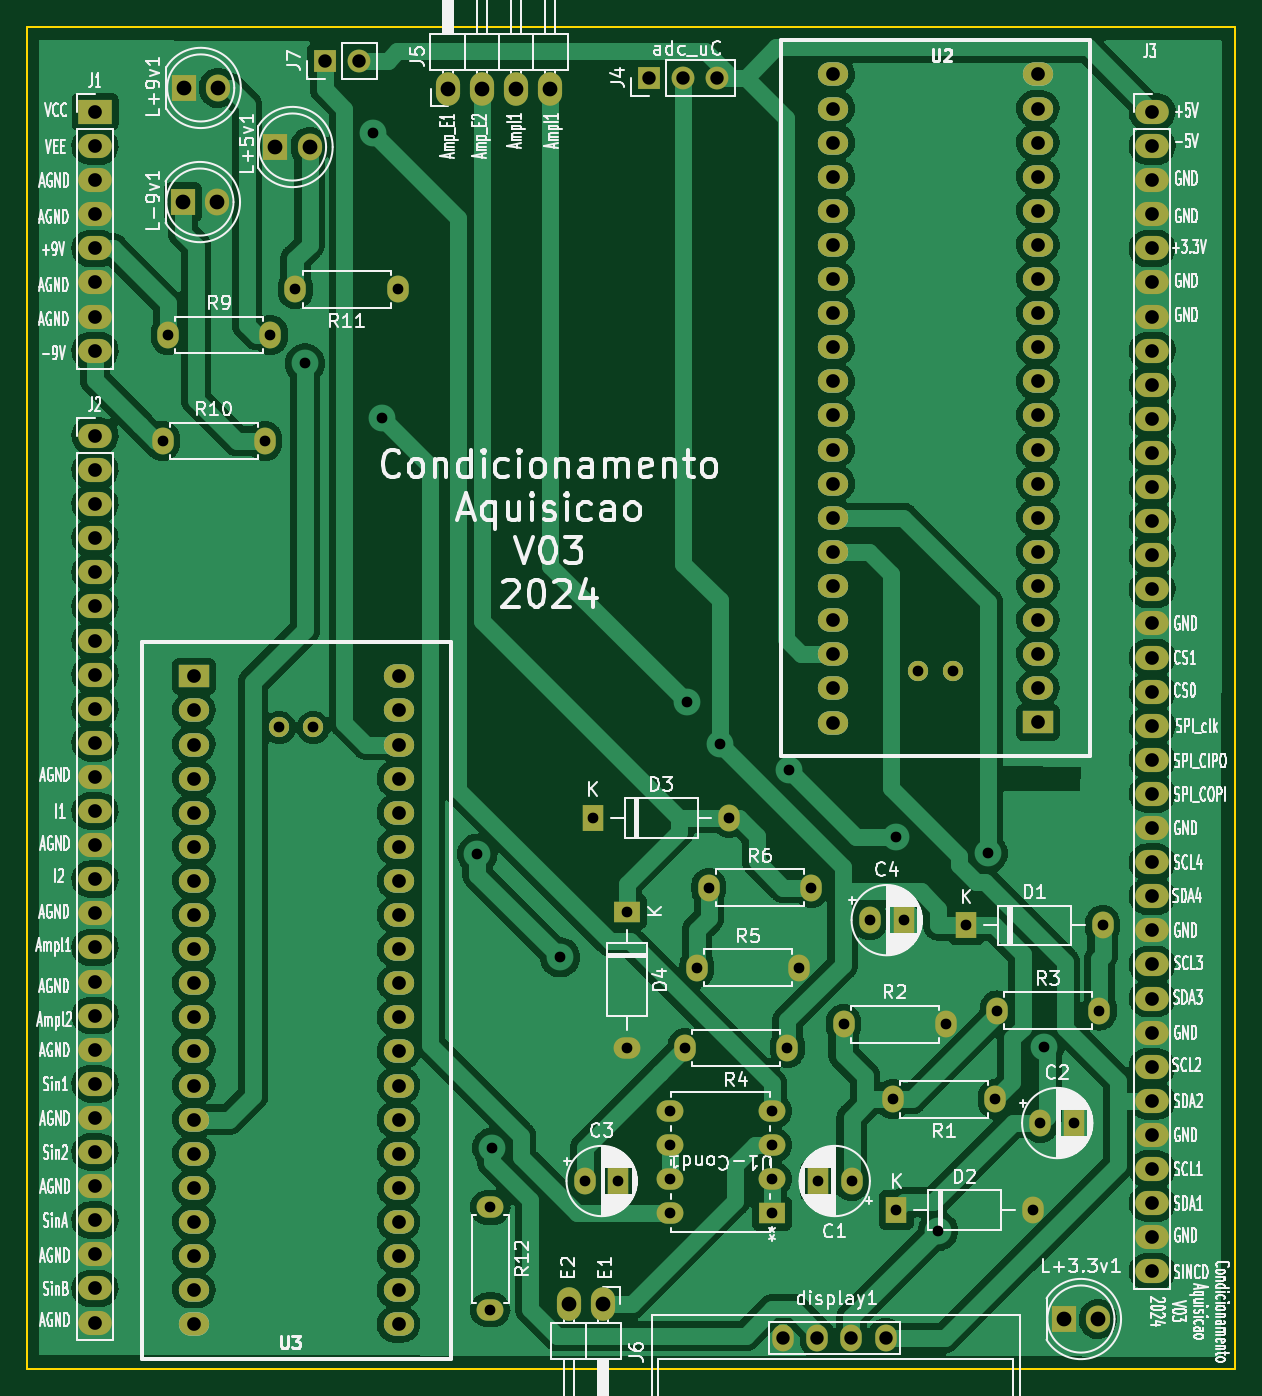
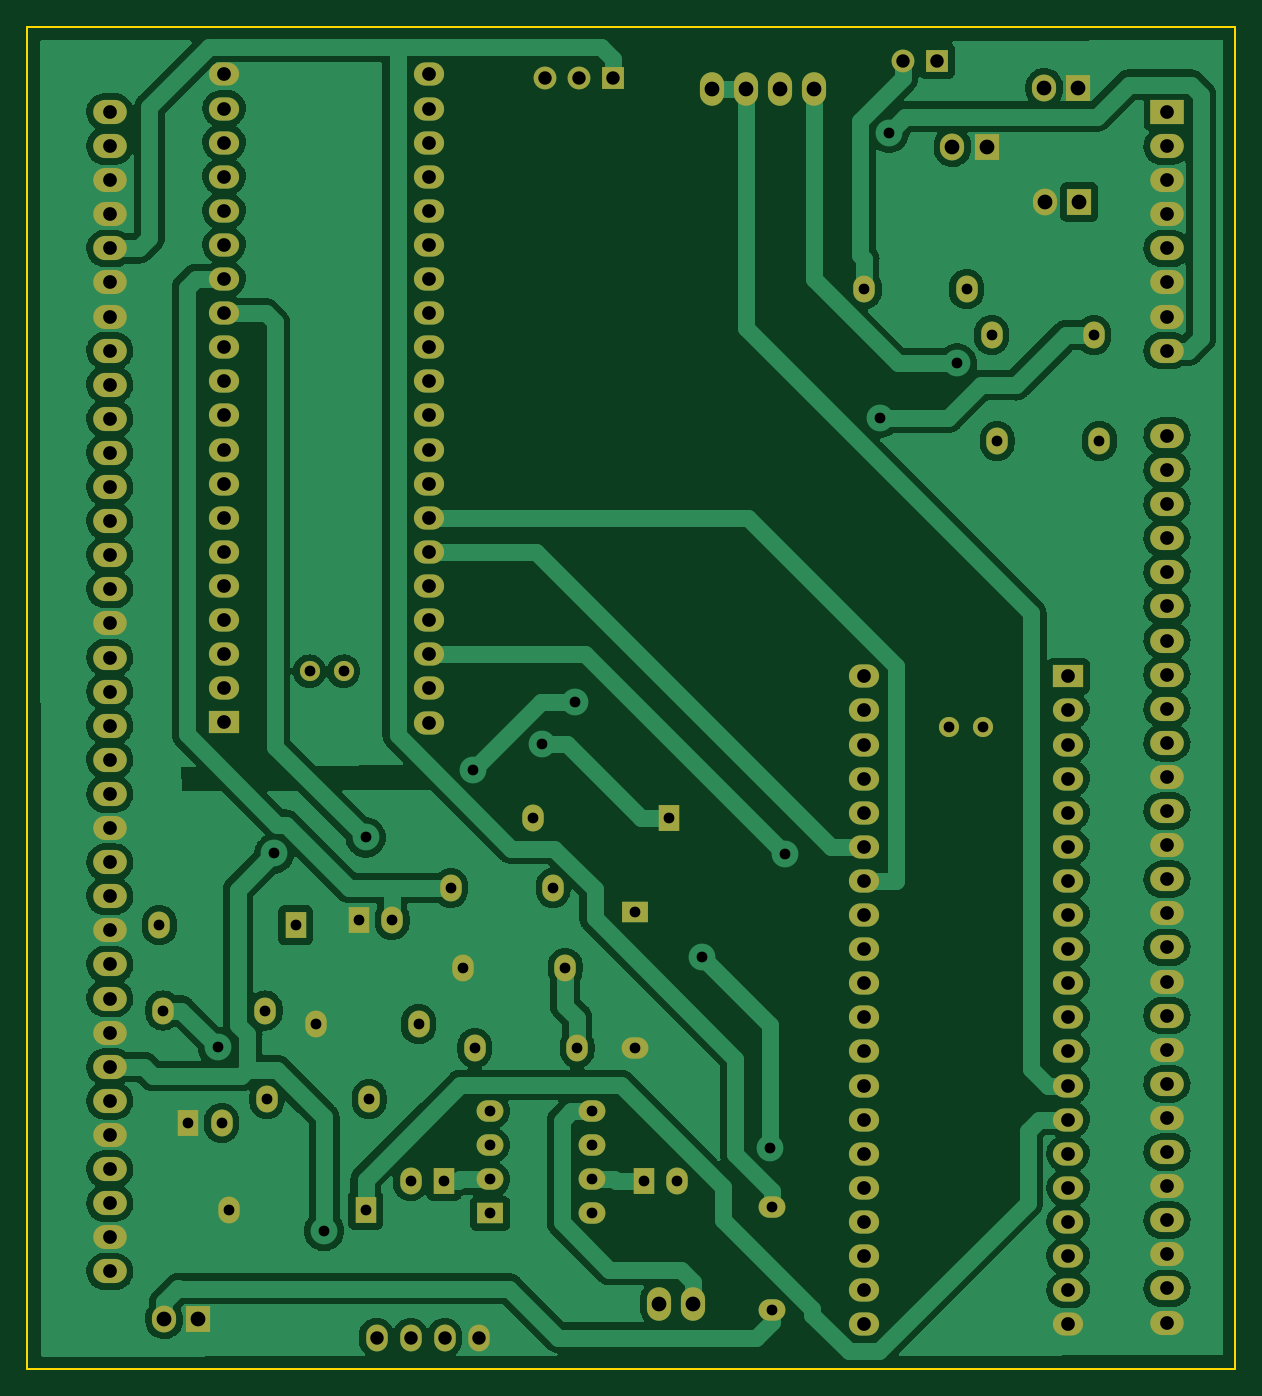
Circuit board: 11 layer files. Board 90.0 x 100.0 mm.
- bottom_copper: condicionamento_BIA_v03-B_Cu.gbl (207230 bytes)
- bottom_mask: condicionamento_BIA_v03-B_Mask.gbs (6785 bytes)
- paste: condicionamento_BIA_v03-B_Paste.gbp (545 bytes)
- bottom_silk: condicionamento_BIA_v03-B_Silkscreen.gbo (6795 bytes)
- outline: condicionamento_BIA_v03-Edge_Cuts.gm1 (785 bytes)
- top_copper: condicionamento_BIA_v03-F_Cu.gtl (258159 bytes)
- top_mask: condicionamento_BIA_v03-F_Mask.gts (6785 bytes)
- paste: condicionamento_BIA_v03-F_Paste.gtp (545 bytes)
- top_silk: condicionamento_BIA_v03-F_Silkscreen.gto (231073 bytes)
- drill: condicionamento_BIA_v03-NPTH.drl (313 bytes)
- drill: condicionamento_BIA_v03-PTH.drl (4535 bytes)

=== bottom_copper: condicionamento_BIA_v03-B_Cu.gbl (207230 bytes, source omitted) ===
=== bottom_mask: condicionamento_BIA_v03-B_Mask.gbs ===
G04 #@! TF.GenerationSoftware,KiCad,Pcbnew,7.0.11-7.0.11~ubuntu22.04.1*
G04 #@! TF.CreationDate,2024-05-31T20:30:00-03:00*
G04 #@! TF.ProjectId,condicionamento_BIA_v03,636f6e64-6963-4696-9f6e-616d656e746f,v03*
G04 #@! TF.SameCoordinates,Original*
G04 #@! TF.FileFunction,Soldermask,Bot*
G04 #@! TF.FilePolarity,Negative*
%FSLAX46Y46*%
G04 Gerber Fmt 4.6, Leading zero omitted, Abs format (unit mm)*
G04 Created by KiCad (PCBNEW 7.0.11-7.0.11~ubuntu22.04.1) date 2024-05-31 20:30:00*
%MOMM*%
%LPD*%
G01*
G04 APERTURE LIST*
%ADD10O,1.600000X2.000000*%
%ADD11R,1.600000X2.000000*%
%ADD12R,2.500000X1.800000*%
%ADD13O,2.500000X1.800000*%
%ADD14O,2.000000X1.600000*%
%ADD15O,1.800000X2.500000*%
%ADD16R,1.800000X2.000000*%
%ADD17O,1.800000X2.000000*%
%ADD18R,1.700000X1.700000*%
%ADD19O,1.700000X1.700000*%
%ADD20R,2.000000X1.600000*%
%ADD21R,2.250000X1.727200*%
%ADD22O,2.250000X1.727200*%
%ADD23C,1.500000*%
G04 APERTURE END LIST*
D10*
X148647000Y-121019000D03*
D11*
X151147000Y-121019000D03*
D12*
X112158000Y-41390000D03*
D13*
X112158000Y-43930000D03*
X112158000Y-46470000D03*
X112158000Y-49010000D03*
X112158000Y-51550000D03*
X112158000Y-54090000D03*
X112158000Y-56630000D03*
X112158000Y-59170000D03*
D14*
X141600000Y-122990000D03*
X141600000Y-130610000D03*
D10*
X156989000Y-105144000D03*
X164609000Y-105144000D03*
D15*
X150004000Y-130163000D03*
X147464000Y-130163000D03*
D16*
X118700000Y-48100000D03*
D17*
X121240000Y-48100000D03*
D18*
X129298000Y-37580000D03*
D19*
X131838000Y-37580000D03*
D18*
X153433000Y-38850000D03*
D19*
X155973000Y-38850000D03*
X158513000Y-38850000D03*
D20*
X151782000Y-100953000D03*
D14*
X151782000Y-111113000D03*
D10*
X169880900Y-101588000D03*
D11*
X172380900Y-101588000D03*
D10*
X163420000Y-132703000D03*
X165960000Y-132703000D03*
X168500000Y-132703000D03*
X171040000Y-132703000D03*
X179214000Y-114923000D03*
X171594000Y-114923000D03*
X168506000Y-121019000D03*
D11*
X166006000Y-121019000D03*
D21*
X182389000Y-86856000D03*
D22*
X182389000Y-84316000D03*
X182389000Y-81776000D03*
X182389000Y-79236000D03*
X182389000Y-76696000D03*
X182389000Y-74156000D03*
X182389000Y-71616000D03*
X182389000Y-69076000D03*
X182389000Y-66536000D03*
X182389000Y-63996000D03*
X182389000Y-61456000D03*
X182389000Y-58916000D03*
X182389000Y-56376000D03*
X182389000Y-53836000D03*
X182389000Y-51296000D03*
X182389000Y-48756000D03*
X182389000Y-46216000D03*
X182389000Y-43676000D03*
X182389000Y-41136000D03*
X182389000Y-38596000D03*
X167149000Y-38596000D03*
X167149000Y-41136000D03*
X167149000Y-43676000D03*
X167149000Y-46216000D03*
X167149000Y-48756000D03*
X167149000Y-51296000D03*
X167149000Y-53836000D03*
X167149000Y-56376000D03*
X167149000Y-58916000D03*
X167149000Y-61456000D03*
X167149000Y-63996000D03*
X167149000Y-66536000D03*
X167149000Y-69076000D03*
X167149000Y-71616000D03*
X167149000Y-74156000D03*
X167149000Y-76696000D03*
X167149000Y-79236000D03*
X167149000Y-81776000D03*
X167149000Y-84316000D03*
X167149000Y-86906800D03*
D23*
X173489000Y-83046000D03*
X176029000Y-83046000D03*
D11*
X171848000Y-123178000D03*
D10*
X182008000Y-123178000D03*
X179341000Y-108319000D03*
X186961000Y-108319000D03*
D16*
X184325000Y-131300000D03*
D17*
X186865000Y-131300000D03*
D10*
X157878000Y-99175000D03*
X165498000Y-99175000D03*
X182580900Y-116701000D03*
D11*
X185080900Y-116701000D03*
D20*
X162577000Y-123432000D03*
D14*
X162577000Y-120892000D03*
X162577000Y-118352000D03*
X162577000Y-115812000D03*
X154957000Y-115812000D03*
X154957000Y-118352000D03*
X154957000Y-120892000D03*
X154957000Y-123432000D03*
D10*
X117190000Y-65900000D03*
X124810000Y-65900000D03*
X163720000Y-111113000D03*
X156100000Y-111113000D03*
X117600000Y-58000000D03*
X125220000Y-58000000D03*
D13*
X190898000Y-41390000D03*
X190898000Y-43930000D03*
X190898000Y-46470000D03*
X190898000Y-49010000D03*
X190898000Y-51550000D03*
X190898000Y-54090000D03*
X190898000Y-56630000D03*
X190898000Y-59170000D03*
X190898000Y-61710000D03*
X190898000Y-64250000D03*
X190898000Y-66790000D03*
X190898000Y-69330000D03*
X190898000Y-71870000D03*
X190898000Y-74410000D03*
X190898000Y-76950000D03*
X190898000Y-79490000D03*
X190898000Y-82030000D03*
X190898000Y-84570000D03*
X190898000Y-87110000D03*
X190898000Y-89650000D03*
X190898000Y-92190000D03*
X190898000Y-94730000D03*
X190898000Y-97270000D03*
X190898000Y-99810000D03*
X190898000Y-102350000D03*
X190898000Y-104890000D03*
X190898000Y-107430000D03*
X190898000Y-109970000D03*
X190898000Y-112510000D03*
X190898000Y-115050000D03*
X190898000Y-117590000D03*
X190898000Y-120130000D03*
X190898000Y-122670000D03*
X190898000Y-125210000D03*
X190898000Y-127750000D03*
D10*
X134710000Y-54600000D03*
X127090000Y-54600000D03*
D15*
X138457000Y-39669000D03*
X140997000Y-39669000D03*
X143537000Y-39669000D03*
X146077000Y-39669000D03*
D21*
X119524000Y-83427000D03*
D22*
X119524000Y-85967000D03*
X119524000Y-88507000D03*
X119524000Y-91047000D03*
X119524000Y-93587000D03*
X119524000Y-96127000D03*
X119524000Y-98667000D03*
X119524000Y-101207000D03*
X119524000Y-103747000D03*
X119524000Y-106287000D03*
X119524000Y-108827000D03*
X119524000Y-111367000D03*
X119524000Y-113907000D03*
X119524000Y-116447000D03*
X119524000Y-118987000D03*
X119524000Y-121527000D03*
X119524000Y-124067000D03*
X119524000Y-126607000D03*
X119524000Y-129147000D03*
X119524000Y-131687000D03*
X134764000Y-131687000D03*
X134764000Y-129147000D03*
X134764000Y-126607000D03*
X134764000Y-124067000D03*
X134764000Y-121527000D03*
X134764000Y-118987000D03*
X134764000Y-116447000D03*
X134764000Y-113907000D03*
X134764000Y-111367000D03*
X134764000Y-108827000D03*
X134764000Y-106287000D03*
X134764000Y-103747000D03*
X134764000Y-101207000D03*
X134764000Y-98667000D03*
X134764000Y-96127000D03*
X134764000Y-93587000D03*
X134764000Y-91047000D03*
X134764000Y-88507000D03*
X134764000Y-85967000D03*
X134764000Y-83376200D03*
D23*
X128424000Y-87237000D03*
X125884000Y-87237000D03*
D10*
X167911000Y-109335000D03*
X175531000Y-109335000D03*
D11*
X177055000Y-101969000D03*
D10*
X187215000Y-101969000D03*
D16*
X125600000Y-44000000D03*
D17*
X128140000Y-44000000D03*
D11*
X149242000Y-93968000D03*
D10*
X159402000Y-93968000D03*
D16*
X118760000Y-39600000D03*
D17*
X121300000Y-39600000D03*
D13*
X112158000Y-65520000D03*
X112158000Y-68060000D03*
X112158000Y-70600000D03*
X112158000Y-73140000D03*
X112158000Y-75680000D03*
X112158000Y-78220000D03*
X112158000Y-80760000D03*
X112158000Y-83300000D03*
X112158000Y-85840000D03*
X112158000Y-88380000D03*
X112158000Y-90920000D03*
X112158000Y-93460000D03*
X112158000Y-96000000D03*
X112158000Y-98540000D03*
X112158000Y-101080000D03*
X112158000Y-103620000D03*
X112158000Y-106160000D03*
X112158000Y-108700000D03*
X112158000Y-111240000D03*
X112158000Y-113780000D03*
X112158000Y-116320000D03*
X112158000Y-118860000D03*
X112158000Y-121400000D03*
X112158000Y-123940000D03*
X112158000Y-126480000D03*
X112158000Y-129020000D03*
X112158000Y-131560000D03*
M02*

=== paste: condicionamento_BIA_v03-B_Paste.gbp ===
G04 #@! TF.GenerationSoftware,KiCad,Pcbnew,7.0.11-7.0.11~ubuntu22.04.1*
G04 #@! TF.CreationDate,2024-05-31T20:29:59-03:00*
G04 #@! TF.ProjectId,condicionamento_BIA_v03,636f6e64-6963-4696-9f6e-616d656e746f,v03*
G04 #@! TF.SameCoordinates,Original*
G04 #@! TF.FileFunction,Paste,Bot*
G04 #@! TF.FilePolarity,Positive*
%FSLAX46Y46*%
G04 Gerber Fmt 4.6, Leading zero omitted, Abs format (unit mm)*
G04 Created by KiCad (PCBNEW 7.0.11-7.0.11~ubuntu22.04.1) date 2024-05-31 20:29:59*
%MOMM*%
%LPD*%
G01*
G04 APERTURE LIST*
G04 APERTURE END LIST*
M02*

=== bottom_silk: condicionamento_BIA_v03-B_Silkscreen.gbo ===
G04 #@! TF.GenerationSoftware,KiCad,Pcbnew,7.0.11-7.0.11~ubuntu22.04.1*
G04 #@! TF.CreationDate,2024-05-31T20:29:59-03:00*
G04 #@! TF.ProjectId,condicionamento_BIA_v03,636f6e64-6963-4696-9f6e-616d656e746f,v03*
G04 #@! TF.SameCoordinates,Original*
G04 #@! TF.FileFunction,Legend,Bot*
G04 #@! TF.FilePolarity,Positive*
%FSLAX46Y46*%
G04 Gerber Fmt 4.6, Leading zero omitted, Abs format (unit mm)*
G04 Created by KiCad (PCBNEW 7.0.11-7.0.11~ubuntu22.04.1) date 2024-05-31 20:29:59*
%MOMM*%
%LPD*%
G01*
G04 APERTURE LIST*
%ADD10O,1.600000X2.000000*%
%ADD11R,1.600000X2.000000*%
%ADD12R,2.500000X1.800000*%
%ADD13O,2.500000X1.800000*%
%ADD14O,2.000000X1.600000*%
%ADD15O,1.800000X2.500000*%
%ADD16R,1.800000X2.000000*%
%ADD17O,1.800000X2.000000*%
%ADD18R,1.700000X1.700000*%
%ADD19O,1.700000X1.700000*%
%ADD20R,2.000000X1.600000*%
%ADD21R,2.250000X1.727200*%
%ADD22O,2.250000X1.727200*%
%ADD23C,1.500000*%
G04 APERTURE END LIST*
%LPC*%
D10*
X148647000Y-121019000D03*
D11*
X151147000Y-121019000D03*
D12*
X112158000Y-41390000D03*
D13*
X112158000Y-43930000D03*
X112158000Y-46470000D03*
X112158000Y-49010000D03*
X112158000Y-51550000D03*
X112158000Y-54090000D03*
X112158000Y-56630000D03*
X112158000Y-59170000D03*
D14*
X141600000Y-122990000D03*
X141600000Y-130610000D03*
D10*
X156989000Y-105144000D03*
X164609000Y-105144000D03*
D15*
X150004000Y-130163000D03*
X147464000Y-130163000D03*
D16*
X118700000Y-48100000D03*
D17*
X121240000Y-48100000D03*
D18*
X129298000Y-37580000D03*
D19*
X131838000Y-37580000D03*
D18*
X153433000Y-38850000D03*
D19*
X155973000Y-38850000D03*
X158513000Y-38850000D03*
D20*
X151782000Y-100953000D03*
D14*
X151782000Y-111113000D03*
D10*
X169880900Y-101588000D03*
D11*
X172380900Y-101588000D03*
D10*
X163420000Y-132703000D03*
X165960000Y-132703000D03*
X168500000Y-132703000D03*
X171040000Y-132703000D03*
X179214000Y-114923000D03*
X171594000Y-114923000D03*
X168506000Y-121019000D03*
D11*
X166006000Y-121019000D03*
D21*
X182389000Y-86856000D03*
D22*
X182389000Y-84316000D03*
X182389000Y-81776000D03*
X182389000Y-79236000D03*
X182389000Y-76696000D03*
X182389000Y-74156000D03*
X182389000Y-71616000D03*
X182389000Y-69076000D03*
X182389000Y-66536000D03*
X182389000Y-63996000D03*
X182389000Y-61456000D03*
X182389000Y-58916000D03*
X182389000Y-56376000D03*
X182389000Y-53836000D03*
X182389000Y-51296000D03*
X182389000Y-48756000D03*
X182389000Y-46216000D03*
X182389000Y-43676000D03*
X182389000Y-41136000D03*
X182389000Y-38596000D03*
X167149000Y-38596000D03*
X167149000Y-41136000D03*
X167149000Y-43676000D03*
X167149000Y-46216000D03*
X167149000Y-48756000D03*
X167149000Y-51296000D03*
X167149000Y-53836000D03*
X167149000Y-56376000D03*
X167149000Y-58916000D03*
X167149000Y-61456000D03*
X167149000Y-63996000D03*
X167149000Y-66536000D03*
X167149000Y-69076000D03*
X167149000Y-71616000D03*
X167149000Y-74156000D03*
X167149000Y-76696000D03*
X167149000Y-79236000D03*
X167149000Y-81776000D03*
X167149000Y-84316000D03*
X167149000Y-86906800D03*
D23*
X173489000Y-83046000D03*
X176029000Y-83046000D03*
D11*
X171848000Y-123178000D03*
D10*
X182008000Y-123178000D03*
X179341000Y-108319000D03*
X186961000Y-108319000D03*
D16*
X184325000Y-131300000D03*
D17*
X186865000Y-131300000D03*
D10*
X157878000Y-99175000D03*
X165498000Y-99175000D03*
X182580900Y-116701000D03*
D11*
X185080900Y-116701000D03*
D20*
X162577000Y-123432000D03*
D14*
X162577000Y-120892000D03*
X162577000Y-118352000D03*
X162577000Y-115812000D03*
X154957000Y-115812000D03*
X154957000Y-118352000D03*
X154957000Y-120892000D03*
X154957000Y-123432000D03*
D10*
X117190000Y-65900000D03*
X124810000Y-65900000D03*
X163720000Y-111113000D03*
X156100000Y-111113000D03*
X117600000Y-58000000D03*
X125220000Y-58000000D03*
D13*
X190898000Y-41390000D03*
X190898000Y-43930000D03*
X190898000Y-46470000D03*
X190898000Y-49010000D03*
X190898000Y-51550000D03*
X190898000Y-54090000D03*
X190898000Y-56630000D03*
X190898000Y-59170000D03*
X190898000Y-61710000D03*
X190898000Y-64250000D03*
X190898000Y-66790000D03*
X190898000Y-69330000D03*
X190898000Y-71870000D03*
X190898000Y-74410000D03*
X190898000Y-76950000D03*
X190898000Y-79490000D03*
X190898000Y-82030000D03*
X190898000Y-84570000D03*
X190898000Y-87110000D03*
X190898000Y-89650000D03*
X190898000Y-92190000D03*
X190898000Y-94730000D03*
X190898000Y-97270000D03*
X190898000Y-99810000D03*
X190898000Y-102350000D03*
X190898000Y-104890000D03*
X190898000Y-107430000D03*
X190898000Y-109970000D03*
X190898000Y-112510000D03*
X190898000Y-115050000D03*
X190898000Y-117590000D03*
X190898000Y-120130000D03*
X190898000Y-122670000D03*
X190898000Y-125210000D03*
X190898000Y-127750000D03*
D10*
X134710000Y-54600000D03*
X127090000Y-54600000D03*
D15*
X138457000Y-39669000D03*
X140997000Y-39669000D03*
X143537000Y-39669000D03*
X146077000Y-39669000D03*
D21*
X119524000Y-83427000D03*
D22*
X119524000Y-85967000D03*
X119524000Y-88507000D03*
X119524000Y-91047000D03*
X119524000Y-93587000D03*
X119524000Y-96127000D03*
X119524000Y-98667000D03*
X119524000Y-101207000D03*
X119524000Y-103747000D03*
X119524000Y-106287000D03*
X119524000Y-108827000D03*
X119524000Y-111367000D03*
X119524000Y-113907000D03*
X119524000Y-116447000D03*
X119524000Y-118987000D03*
X119524000Y-121527000D03*
X119524000Y-124067000D03*
X119524000Y-126607000D03*
X119524000Y-129147000D03*
X119524000Y-131687000D03*
X134764000Y-131687000D03*
X134764000Y-129147000D03*
X134764000Y-126607000D03*
X134764000Y-124067000D03*
X134764000Y-121527000D03*
X134764000Y-118987000D03*
X134764000Y-116447000D03*
X134764000Y-113907000D03*
X134764000Y-111367000D03*
X134764000Y-108827000D03*
X134764000Y-106287000D03*
X134764000Y-103747000D03*
X134764000Y-101207000D03*
X134764000Y-98667000D03*
X134764000Y-96127000D03*
X134764000Y-93587000D03*
X134764000Y-91047000D03*
X134764000Y-88507000D03*
X134764000Y-85967000D03*
X134764000Y-83376200D03*
D23*
X128424000Y-87237000D03*
X125884000Y-87237000D03*
D10*
X167911000Y-109335000D03*
X175531000Y-109335000D03*
D11*
X177055000Y-101969000D03*
D10*
X187215000Y-101969000D03*
D16*
X125600000Y-44000000D03*
D17*
X128140000Y-44000000D03*
D11*
X149242000Y-93968000D03*
D10*
X159402000Y-93968000D03*
D16*
X118760000Y-39600000D03*
D17*
X121300000Y-39600000D03*
D13*
X112158000Y-65520000D03*
X112158000Y-68060000D03*
X112158000Y-70600000D03*
X112158000Y-73140000D03*
X112158000Y-75680000D03*
X112158000Y-78220000D03*
X112158000Y-80760000D03*
X112158000Y-83300000D03*
X112158000Y-85840000D03*
X112158000Y-88380000D03*
X112158000Y-90920000D03*
X112158000Y-93460000D03*
X112158000Y-96000000D03*
X112158000Y-98540000D03*
X112158000Y-101080000D03*
X112158000Y-103620000D03*
X112158000Y-106160000D03*
X112158000Y-108700000D03*
X112158000Y-111240000D03*
X112158000Y-113780000D03*
X112158000Y-116320000D03*
X112158000Y-118860000D03*
X112158000Y-121400000D03*
X112158000Y-123940000D03*
X112158000Y-126480000D03*
X112158000Y-129020000D03*
X112158000Y-131560000D03*
%LPD*%
M02*

=== outline: condicionamento_BIA_v03-Edge_Cuts.gm1 ===
G04 #@! TF.GenerationSoftware,KiCad,Pcbnew,7.0.11-7.0.11~ubuntu22.04.1*
G04 #@! TF.CreationDate,2024-05-31T20:30:00-03:00*
G04 #@! TF.ProjectId,condicionamento_BIA_v03,636f6e64-6963-4696-9f6e-616d656e746f,v03*
G04 #@! TF.SameCoordinates,Original*
G04 #@! TF.FileFunction,Profile,NP*
%FSLAX46Y46*%
G04 Gerber Fmt 4.6, Leading zero omitted, Abs format (unit mm)*
G04 Created by KiCad (PCBNEW 7.0.11-7.0.11~ubuntu22.04.1) date 2024-05-31 20:30:00*
%MOMM*%
%LPD*%
G01*
G04 APERTURE LIST*
G04 #@! TA.AperFunction,Profile*
%ADD10C,0.150000*%
G04 #@! TD*
G04 APERTURE END LIST*
D10*
X197077820Y-135039800D02*
X107078000Y-135039800D01*
X197078000Y-135040000D02*
X197078000Y-35040000D01*
X197078000Y-35040000D02*
X107078000Y-35040000D01*
X107078000Y-35040000D02*
X107078000Y-135039800D01*
M02*

=== top_copper: condicionamento_BIA_v03-F_Cu.gtl (258159 bytes, source omitted) ===
=== top_mask: condicionamento_BIA_v03-F_Mask.gts ===
G04 #@! TF.GenerationSoftware,KiCad,Pcbnew,7.0.11-7.0.11~ubuntu22.04.1*
G04 #@! TF.CreationDate,2024-05-31T20:30:00-03:00*
G04 #@! TF.ProjectId,condicionamento_BIA_v03,636f6e64-6963-4696-9f6e-616d656e746f,v03*
G04 #@! TF.SameCoordinates,Original*
G04 #@! TF.FileFunction,Soldermask,Top*
G04 #@! TF.FilePolarity,Negative*
%FSLAX46Y46*%
G04 Gerber Fmt 4.6, Leading zero omitted, Abs format (unit mm)*
G04 Created by KiCad (PCBNEW 7.0.11-7.0.11~ubuntu22.04.1) date 2024-05-31 20:30:00*
%MOMM*%
%LPD*%
G01*
G04 APERTURE LIST*
%ADD10O,1.600000X2.000000*%
%ADD11R,1.600000X2.000000*%
%ADD12R,2.500000X1.800000*%
%ADD13O,2.500000X1.800000*%
%ADD14O,2.000000X1.600000*%
%ADD15O,1.800000X2.500000*%
%ADD16R,1.800000X2.000000*%
%ADD17O,1.800000X2.000000*%
%ADD18R,1.700000X1.700000*%
%ADD19O,1.700000X1.700000*%
%ADD20R,2.000000X1.600000*%
%ADD21R,2.250000X1.727200*%
%ADD22O,2.250000X1.727200*%
%ADD23C,1.500000*%
G04 APERTURE END LIST*
D10*
X148647000Y-121019000D03*
D11*
X151147000Y-121019000D03*
D12*
X112158000Y-41390000D03*
D13*
X112158000Y-43930000D03*
X112158000Y-46470000D03*
X112158000Y-49010000D03*
X112158000Y-51550000D03*
X112158000Y-54090000D03*
X112158000Y-56630000D03*
X112158000Y-59170000D03*
D14*
X141600000Y-122990000D03*
X141600000Y-130610000D03*
D10*
X156989000Y-105144000D03*
X164609000Y-105144000D03*
D15*
X150004000Y-130163000D03*
X147464000Y-130163000D03*
D16*
X118700000Y-48100000D03*
D17*
X121240000Y-48100000D03*
D18*
X129298000Y-37580000D03*
D19*
X131838000Y-37580000D03*
D18*
X153433000Y-38850000D03*
D19*
X155973000Y-38850000D03*
X158513000Y-38850000D03*
D20*
X151782000Y-100953000D03*
D14*
X151782000Y-111113000D03*
D10*
X169880900Y-101588000D03*
D11*
X172380900Y-101588000D03*
D10*
X163420000Y-132703000D03*
X165960000Y-132703000D03*
X168500000Y-132703000D03*
X171040000Y-132703000D03*
X179214000Y-114923000D03*
X171594000Y-114923000D03*
X168506000Y-121019000D03*
D11*
X166006000Y-121019000D03*
D21*
X182389000Y-86856000D03*
D22*
X182389000Y-84316000D03*
X182389000Y-81776000D03*
X182389000Y-79236000D03*
X182389000Y-76696000D03*
X182389000Y-74156000D03*
X182389000Y-71616000D03*
X182389000Y-69076000D03*
X182389000Y-66536000D03*
X182389000Y-63996000D03*
X182389000Y-61456000D03*
X182389000Y-58916000D03*
X182389000Y-56376000D03*
X182389000Y-53836000D03*
X182389000Y-51296000D03*
X182389000Y-48756000D03*
X182389000Y-46216000D03*
X182389000Y-43676000D03*
X182389000Y-41136000D03*
X182389000Y-38596000D03*
X167149000Y-38596000D03*
X167149000Y-41136000D03*
X167149000Y-43676000D03*
X167149000Y-46216000D03*
X167149000Y-48756000D03*
X167149000Y-51296000D03*
X167149000Y-53836000D03*
X167149000Y-56376000D03*
X167149000Y-58916000D03*
X167149000Y-61456000D03*
X167149000Y-63996000D03*
X167149000Y-66536000D03*
X167149000Y-69076000D03*
X167149000Y-71616000D03*
X167149000Y-74156000D03*
X167149000Y-76696000D03*
X167149000Y-79236000D03*
X167149000Y-81776000D03*
X167149000Y-84316000D03*
X167149000Y-86906800D03*
D23*
X173489000Y-83046000D03*
X176029000Y-83046000D03*
D11*
X171848000Y-123178000D03*
D10*
X182008000Y-123178000D03*
X179341000Y-108319000D03*
X186961000Y-108319000D03*
D16*
X184325000Y-131300000D03*
D17*
X186865000Y-131300000D03*
D10*
X157878000Y-99175000D03*
X165498000Y-99175000D03*
X182580900Y-116701000D03*
D11*
X185080900Y-116701000D03*
D20*
X162577000Y-123432000D03*
D14*
X162577000Y-120892000D03*
X162577000Y-118352000D03*
X162577000Y-115812000D03*
X154957000Y-115812000D03*
X154957000Y-118352000D03*
X154957000Y-120892000D03*
X154957000Y-123432000D03*
D10*
X117190000Y-65900000D03*
X124810000Y-65900000D03*
X163720000Y-111113000D03*
X156100000Y-111113000D03*
X117600000Y-58000000D03*
X125220000Y-58000000D03*
D13*
X190898000Y-41390000D03*
X190898000Y-43930000D03*
X190898000Y-46470000D03*
X190898000Y-49010000D03*
X190898000Y-51550000D03*
X190898000Y-54090000D03*
X190898000Y-56630000D03*
X190898000Y-59170000D03*
X190898000Y-61710000D03*
X190898000Y-64250000D03*
X190898000Y-66790000D03*
X190898000Y-69330000D03*
X190898000Y-71870000D03*
X190898000Y-74410000D03*
X190898000Y-76950000D03*
X190898000Y-79490000D03*
X190898000Y-82030000D03*
X190898000Y-84570000D03*
X190898000Y-87110000D03*
X190898000Y-89650000D03*
X190898000Y-92190000D03*
X190898000Y-94730000D03*
X190898000Y-97270000D03*
X190898000Y-99810000D03*
X190898000Y-102350000D03*
X190898000Y-104890000D03*
X190898000Y-107430000D03*
X190898000Y-109970000D03*
X190898000Y-112510000D03*
X190898000Y-115050000D03*
X190898000Y-117590000D03*
X190898000Y-120130000D03*
X190898000Y-122670000D03*
X190898000Y-125210000D03*
X190898000Y-127750000D03*
D10*
X134710000Y-54600000D03*
X127090000Y-54600000D03*
D15*
X138457000Y-39669000D03*
X140997000Y-39669000D03*
X143537000Y-39669000D03*
X146077000Y-39669000D03*
D21*
X119524000Y-83427000D03*
D22*
X119524000Y-85967000D03*
X119524000Y-88507000D03*
X119524000Y-91047000D03*
X119524000Y-93587000D03*
X119524000Y-96127000D03*
X119524000Y-98667000D03*
X119524000Y-101207000D03*
X119524000Y-103747000D03*
X119524000Y-106287000D03*
X119524000Y-108827000D03*
X119524000Y-111367000D03*
X119524000Y-113907000D03*
X119524000Y-116447000D03*
X119524000Y-118987000D03*
X119524000Y-121527000D03*
X119524000Y-124067000D03*
X119524000Y-126607000D03*
X119524000Y-129147000D03*
X119524000Y-131687000D03*
X134764000Y-131687000D03*
X134764000Y-129147000D03*
X134764000Y-126607000D03*
X134764000Y-124067000D03*
X134764000Y-121527000D03*
X134764000Y-118987000D03*
X134764000Y-116447000D03*
X134764000Y-113907000D03*
X134764000Y-111367000D03*
X134764000Y-108827000D03*
X134764000Y-106287000D03*
X134764000Y-103747000D03*
X134764000Y-101207000D03*
X134764000Y-98667000D03*
X134764000Y-96127000D03*
X134764000Y-93587000D03*
X134764000Y-91047000D03*
X134764000Y-88507000D03*
X134764000Y-85967000D03*
X134764000Y-83376200D03*
D23*
X128424000Y-87237000D03*
X125884000Y-87237000D03*
D10*
X167911000Y-109335000D03*
X175531000Y-109335000D03*
D11*
X177055000Y-101969000D03*
D10*
X187215000Y-101969000D03*
D16*
X125600000Y-44000000D03*
D17*
X128140000Y-44000000D03*
D11*
X149242000Y-93968000D03*
D10*
X159402000Y-93968000D03*
D16*
X118760000Y-39600000D03*
D17*
X121300000Y-39600000D03*
D13*
X112158000Y-65520000D03*
X112158000Y-68060000D03*
X112158000Y-70600000D03*
X112158000Y-73140000D03*
X112158000Y-75680000D03*
X112158000Y-78220000D03*
X112158000Y-80760000D03*
X112158000Y-83300000D03*
X112158000Y-85840000D03*
X112158000Y-88380000D03*
X112158000Y-90920000D03*
X112158000Y-93460000D03*
X112158000Y-96000000D03*
X112158000Y-98540000D03*
X112158000Y-101080000D03*
X112158000Y-103620000D03*
X112158000Y-106160000D03*
X112158000Y-108700000D03*
X112158000Y-111240000D03*
X112158000Y-113780000D03*
X112158000Y-116320000D03*
X112158000Y-118860000D03*
X112158000Y-121400000D03*
X112158000Y-123940000D03*
X112158000Y-126480000D03*
X112158000Y-129020000D03*
X112158000Y-131560000D03*
M02*

=== paste: condicionamento_BIA_v03-F_Paste.gtp ===
G04 #@! TF.GenerationSoftware,KiCad,Pcbnew,7.0.11-7.0.11~ubuntu22.04.1*
G04 #@! TF.CreationDate,2024-05-31T20:29:59-03:00*
G04 #@! TF.ProjectId,condicionamento_BIA_v03,636f6e64-6963-4696-9f6e-616d656e746f,v03*
G04 #@! TF.SameCoordinates,Original*
G04 #@! TF.FileFunction,Paste,Top*
G04 #@! TF.FilePolarity,Positive*
%FSLAX46Y46*%
G04 Gerber Fmt 4.6, Leading zero omitted, Abs format (unit mm)*
G04 Created by KiCad (PCBNEW 7.0.11-7.0.11~ubuntu22.04.1) date 2024-05-31 20:29:59*
%MOMM*%
%LPD*%
G01*
G04 APERTURE LIST*
G04 APERTURE END LIST*
M02*

=== top_silk: condicionamento_BIA_v03-F_Silkscreen.gto (231073 bytes, source omitted) ===
=== drill: condicionamento_BIA_v03-NPTH.drl ===
M48
; DRILL file {KiCad 7.0.11-7.0.11~ubuntu22.04.1} date sex 31 mai 2024 20:36:03
; FORMAT={-:-/ absolute / metric / decimal}
; #@! TF.CreationDate,2024-05-31T20:36:03-03:00
; #@! TF.GenerationSoftware,Kicad,Pcbnew,7.0.11-7.0.11~ubuntu22.04.1
; #@! TF.FileFunction,NonPlated,1,2,NPTH
FMAT,2
METRIC
%
G90
G05
M30

=== drill: condicionamento_BIA_v03-PTH.drl ===
M48
; DRILL file {KiCad 7.0.11-7.0.11~ubuntu22.04.1} date sex 31 mai 2024 20:36:03
; FORMAT={-:-/ absolute / metric / decimal}
; #@! TF.CreationDate,2024-05-31T20:36:03-03:00
; #@! TF.GenerationSoftware,Kicad,Pcbnew,7.0.11-7.0.11~ubuntu22.04.1
; #@! TF.FileFunction,Plated,1,2,PTH
FMAT,2
METRIC
; #@! TA.AperFunction,Plated,PTH,ViaDrill
T1C0.800
; #@! TA.AperFunction,Plated,PTH,ComponentDrill
T2C0.800
; #@! TA.AperFunction,Plated,PTH,ComponentDrill
T3C1.000
; #@! TA.AperFunction,Plated,PTH,ComponentDrill
T4C1.020
; #@! TA.AperFunction,Plated,PTH,ComponentDrill
T5C1.100
%
G90
G05
T1
X127.785Y-60.12
X132.868Y-42.945
X133.521Y-64.161
X140.639Y-96.656
X141.749Y-118.547
X146.782Y-104.344
X156.238Y-85.35
X158.679Y-88.46
X163.833Y-90.387
X171.854Y-95.423
X174.932Y-124.736
X178.651Y-96.617
X182.84Y-111.065
T2
X117.19Y-65.9
X117.6Y-58.0
X124.81Y-65.9
X125.22Y-58.0
X125.884Y-87.237
X127.09Y-54.6
X128.424Y-87.237
X134.71Y-54.6
X141.6Y-122.99
X141.6Y-130.61
X148.647Y-121.019
X149.242Y-93.968
X151.147Y-121.019
X151.782Y-100.953
X151.782Y-111.113
X154.957Y-115.812
X154.957Y-118.352
X154.957Y-120.892
X154.957Y-123.432
X156.1Y-111.113
X156.989Y-105.144
X157.878Y-99.175
X159.402Y-93.968
X162.577Y-115.812
X162.577Y-118.352
X162.577Y-120.892
X162.577Y-123.432
X163.72Y-111.113
X164.609Y-105.144
X165.498Y-99.175
X166.006Y-121.019
X167.911Y-109.335
X168.506Y-121.019
X169.881Y-101.588
X171.594Y-114.923
X171.848Y-123.178
X172.381Y-101.588
X173.489Y-83.046
X175.531Y-109.335
X176.029Y-83.046
X177.055Y-101.969
X179.214Y-114.923
X179.341Y-108.319
X182.008Y-123.178
X182.581Y-116.701
X185.081Y-116.701
X186.961Y-108.319
X187.215Y-101.969
T3
X129.298Y-37.58
X131.838Y-37.58
X153.433Y-38.85
X155.973Y-38.85
X158.513Y-38.85
X163.42Y-132.703
X165.96Y-132.703
X168.5Y-132.703
X171.04Y-132.703
T4
X112.158Y-41.39
X112.158Y-43.93
X112.158Y-46.47
X112.158Y-49.01
X112.158Y-51.55
X112.158Y-54.09
X112.158Y-56.63
X112.158Y-59.17
X112.158Y-65.52
X112.158Y-68.06
X112.158Y-70.6
X112.158Y-73.14
X112.158Y-75.68
X112.158Y-78.22
X112.158Y-80.76
X112.158Y-83.3
X112.158Y-85.84
X112.158Y-88.38
X112.158Y-90.92
X112.158Y-93.46
X112.158Y-96.0
X112.158Y-98.54
X112.158Y-101.08
X112.158Y-103.62
X112.158Y-106.16
X112.158Y-108.7
X112.158Y-111.24
X112.158Y-113.78
X112.158Y-116.32
X112.158Y-118.86
X112.158Y-121.4
X112.158Y-123.94
X112.158Y-126.48
X112.158Y-129.02
X112.158Y-131.56
X119.524Y-83.427
X119.524Y-85.967
X119.524Y-88.507
X119.524Y-91.047
X119.524Y-93.587
X119.524Y-96.127
X119.524Y-98.667
X119.524Y-101.207
X119.524Y-103.747
X119.524Y-106.287
X119.524Y-108.827
X119.524Y-111.367
X119.524Y-113.907
X119.524Y-116.447
X119.524Y-118.987
X119.524Y-121.527
X119.524Y-124.067
X119.524Y-126.607
X119.524Y-129.147
X119.524Y-131.687
X134.764Y-83.376
X134.764Y-85.967
X134.764Y-88.507
X134.764Y-91.047
X134.764Y-93.587
X134.764Y-96.127
X134.764Y-98.667
X134.764Y-101.207
X134.764Y-103.747
X134.764Y-106.287
X134.764Y-108.827
X134.764Y-111.367
X134.764Y-113.907
X134.764Y-116.447
X134.764Y-118.987
X134.764Y-121.527
X134.764Y-124.067
X134.764Y-126.607
X134.764Y-129.147
X134.764Y-131.687
X167.149Y-38.596
X167.149Y-41.136
X167.149Y-43.676
X167.149Y-46.216
X167.149Y-48.756
X167.149Y-51.296
X167.149Y-53.836
X167.149Y-56.376
X167.149Y-58.916
X167.149Y-61.456
X167.149Y-63.996
X167.149Y-66.536
X167.149Y-69.076
X167.149Y-71.616
X167.149Y-74.156
X167.149Y-76.696
X167.149Y-79.236
X167.149Y-81.776
X167.149Y-84.316
X167.149Y-86.907
X182.389Y-38.596
X182.389Y-41.136
X182.389Y-43.676
X182.389Y-46.216
X182.389Y-48.756
X182.389Y-51.296
X182.389Y-53.836
X182.389Y-56.376
X182.389Y-58.916
X182.389Y-61.456
X182.389Y-63.996
X182.389Y-66.536
X182.389Y-69.076
X182.389Y-71.616
X182.389Y-74.156
X182.389Y-76.696
X182.389Y-79.236
X182.389Y-81.776
X182.389Y-84.316
X182.389Y-86.856
X190.898Y-41.39
X190.898Y-43.93
X190.898Y-46.47
X190.898Y-49.01
X190.898Y-51.55
X190.898Y-54.09
X190.898Y-56.63
X190.898Y-59.17
X190.898Y-61.71
X190.898Y-64.25
X190.898Y-66.79
X190.898Y-69.33
X190.898Y-71.87
X190.898Y-74.41
X190.898Y-76.95
X190.898Y-79.49
X190.898Y-82.03
X190.898Y-84.57
X190.898Y-87.11
X190.898Y-89.65
X190.898Y-92.19
X190.898Y-94.73
X190.898Y-97.27
X190.898Y-99.81
X190.898Y-102.35
X190.898Y-104.89
X190.898Y-107.43
X190.898Y-109.97
X190.898Y-112.51
X190.898Y-115.05
X190.898Y-117.59
X190.898Y-120.13
X190.898Y-122.67
X190.898Y-125.21
X190.898Y-127.75
T5
X118.7Y-48.1
X118.76Y-39.6
X121.24Y-48.1
X121.3Y-39.6
X125.6Y-44.0
X128.14Y-44.0
X138.457Y-39.669
X140.997Y-39.669
X143.537Y-39.669
X146.077Y-39.669
X147.464Y-130.163
X150.004Y-130.163
X184.325Y-131.3
X186.865Y-131.3
M30

